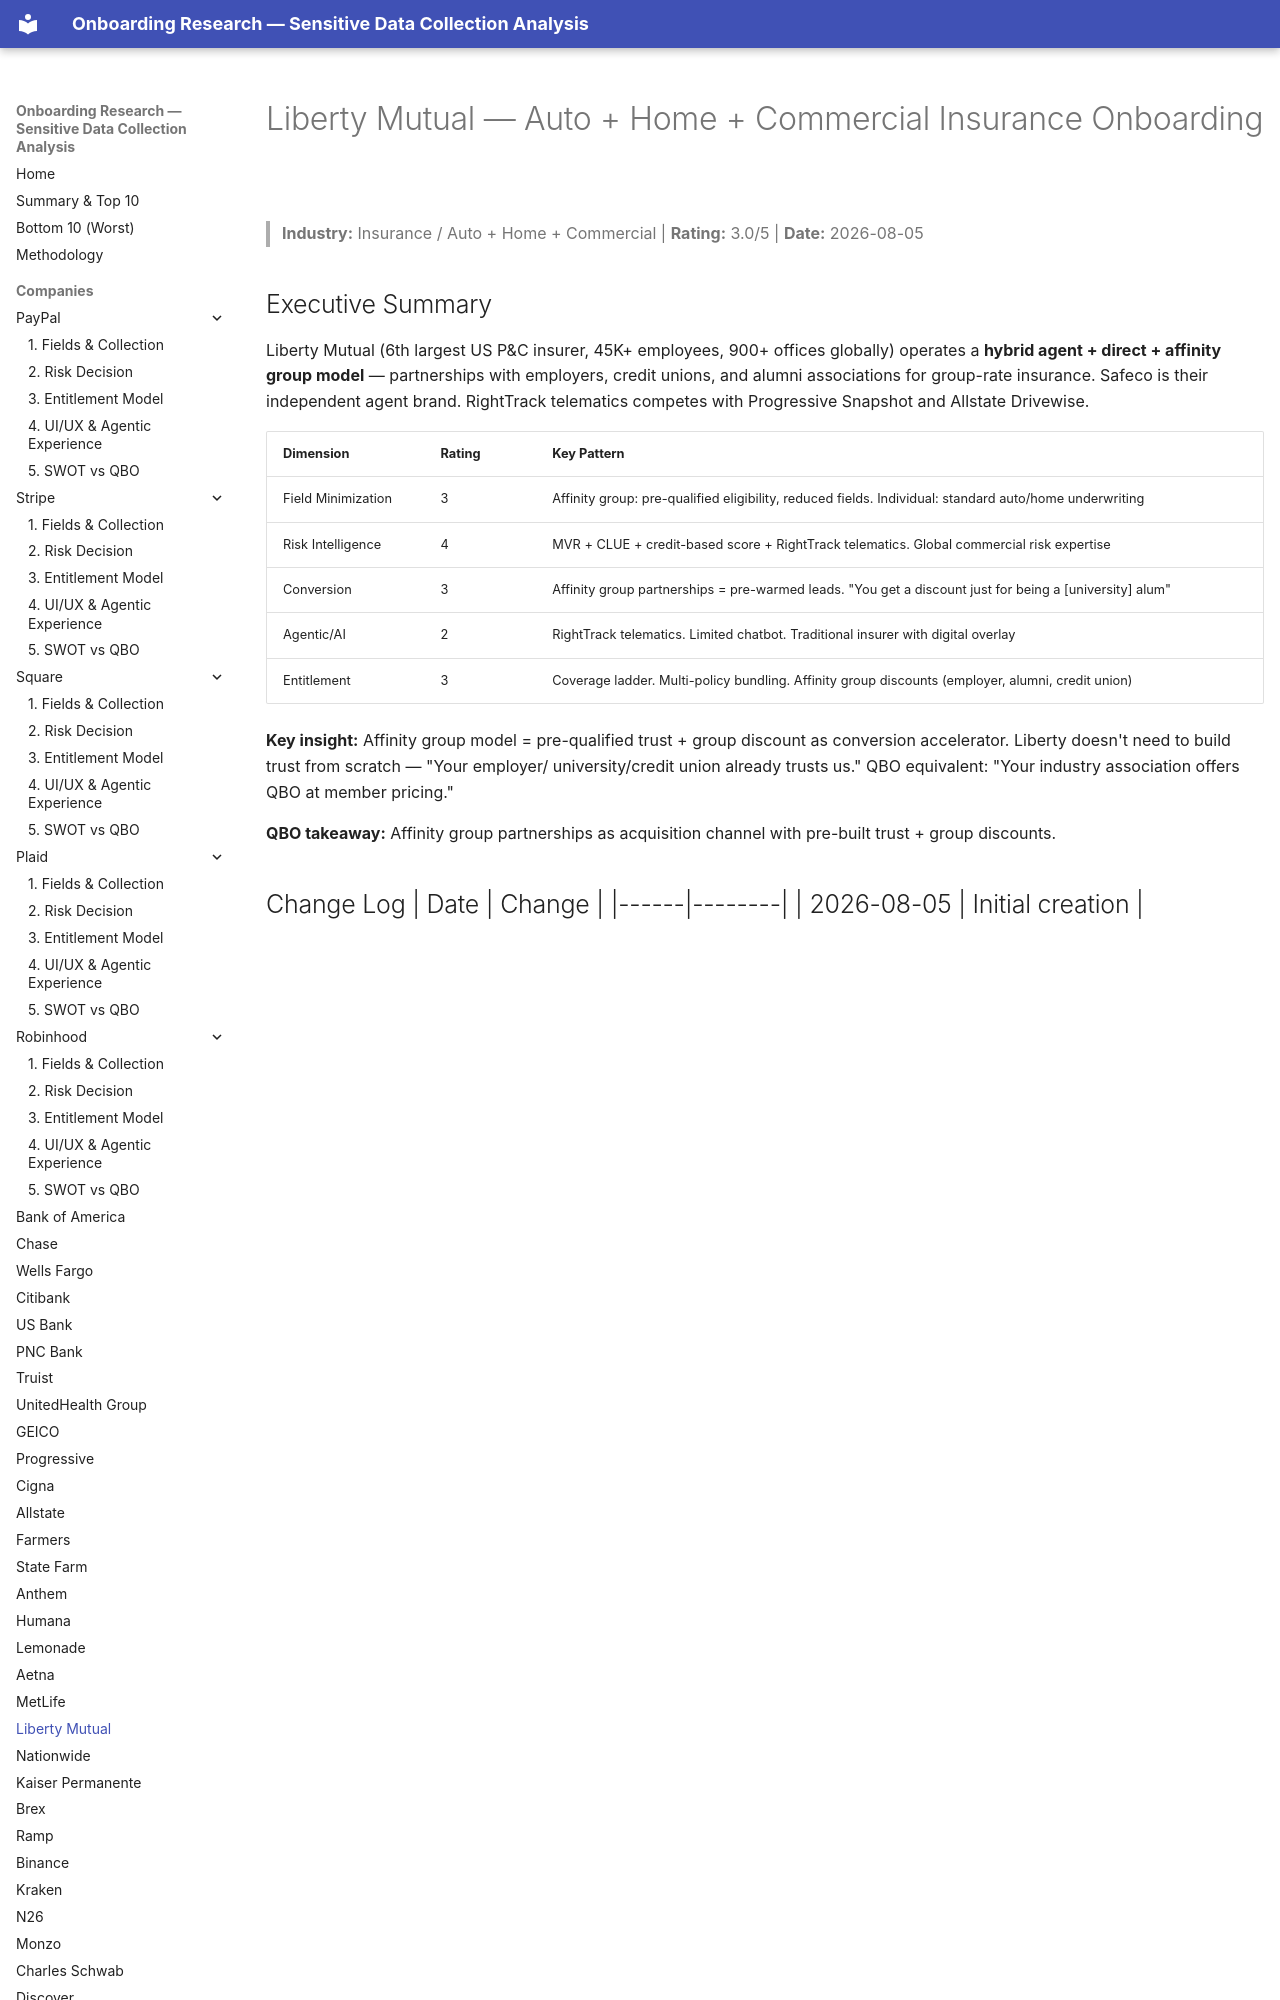

repository: cicidi/deterministic-ai-agent · page: liberty-mutual/index.html · generator: mkdocs

# Liberty Mutual — Auto + Home + Commercial Insurance Onboarding
> **Industry:** Insurance / Auto + Home + Commercial | **Rating:** 3.0/5 | **Date:** 2026-08-05

## Executive Summary
Liberty Mutual (6th largest US P&C insurer, 45K+ employees, 900+ offices globally) operates a **hybrid agent + direct + affinity group model** — partnerships with employers, credit unions, and alumni associations for group-rate insurance. Safeco is their independent agent brand. RightTrack telematics competes with Progressive Snapshot and Allstate Drivewise.
